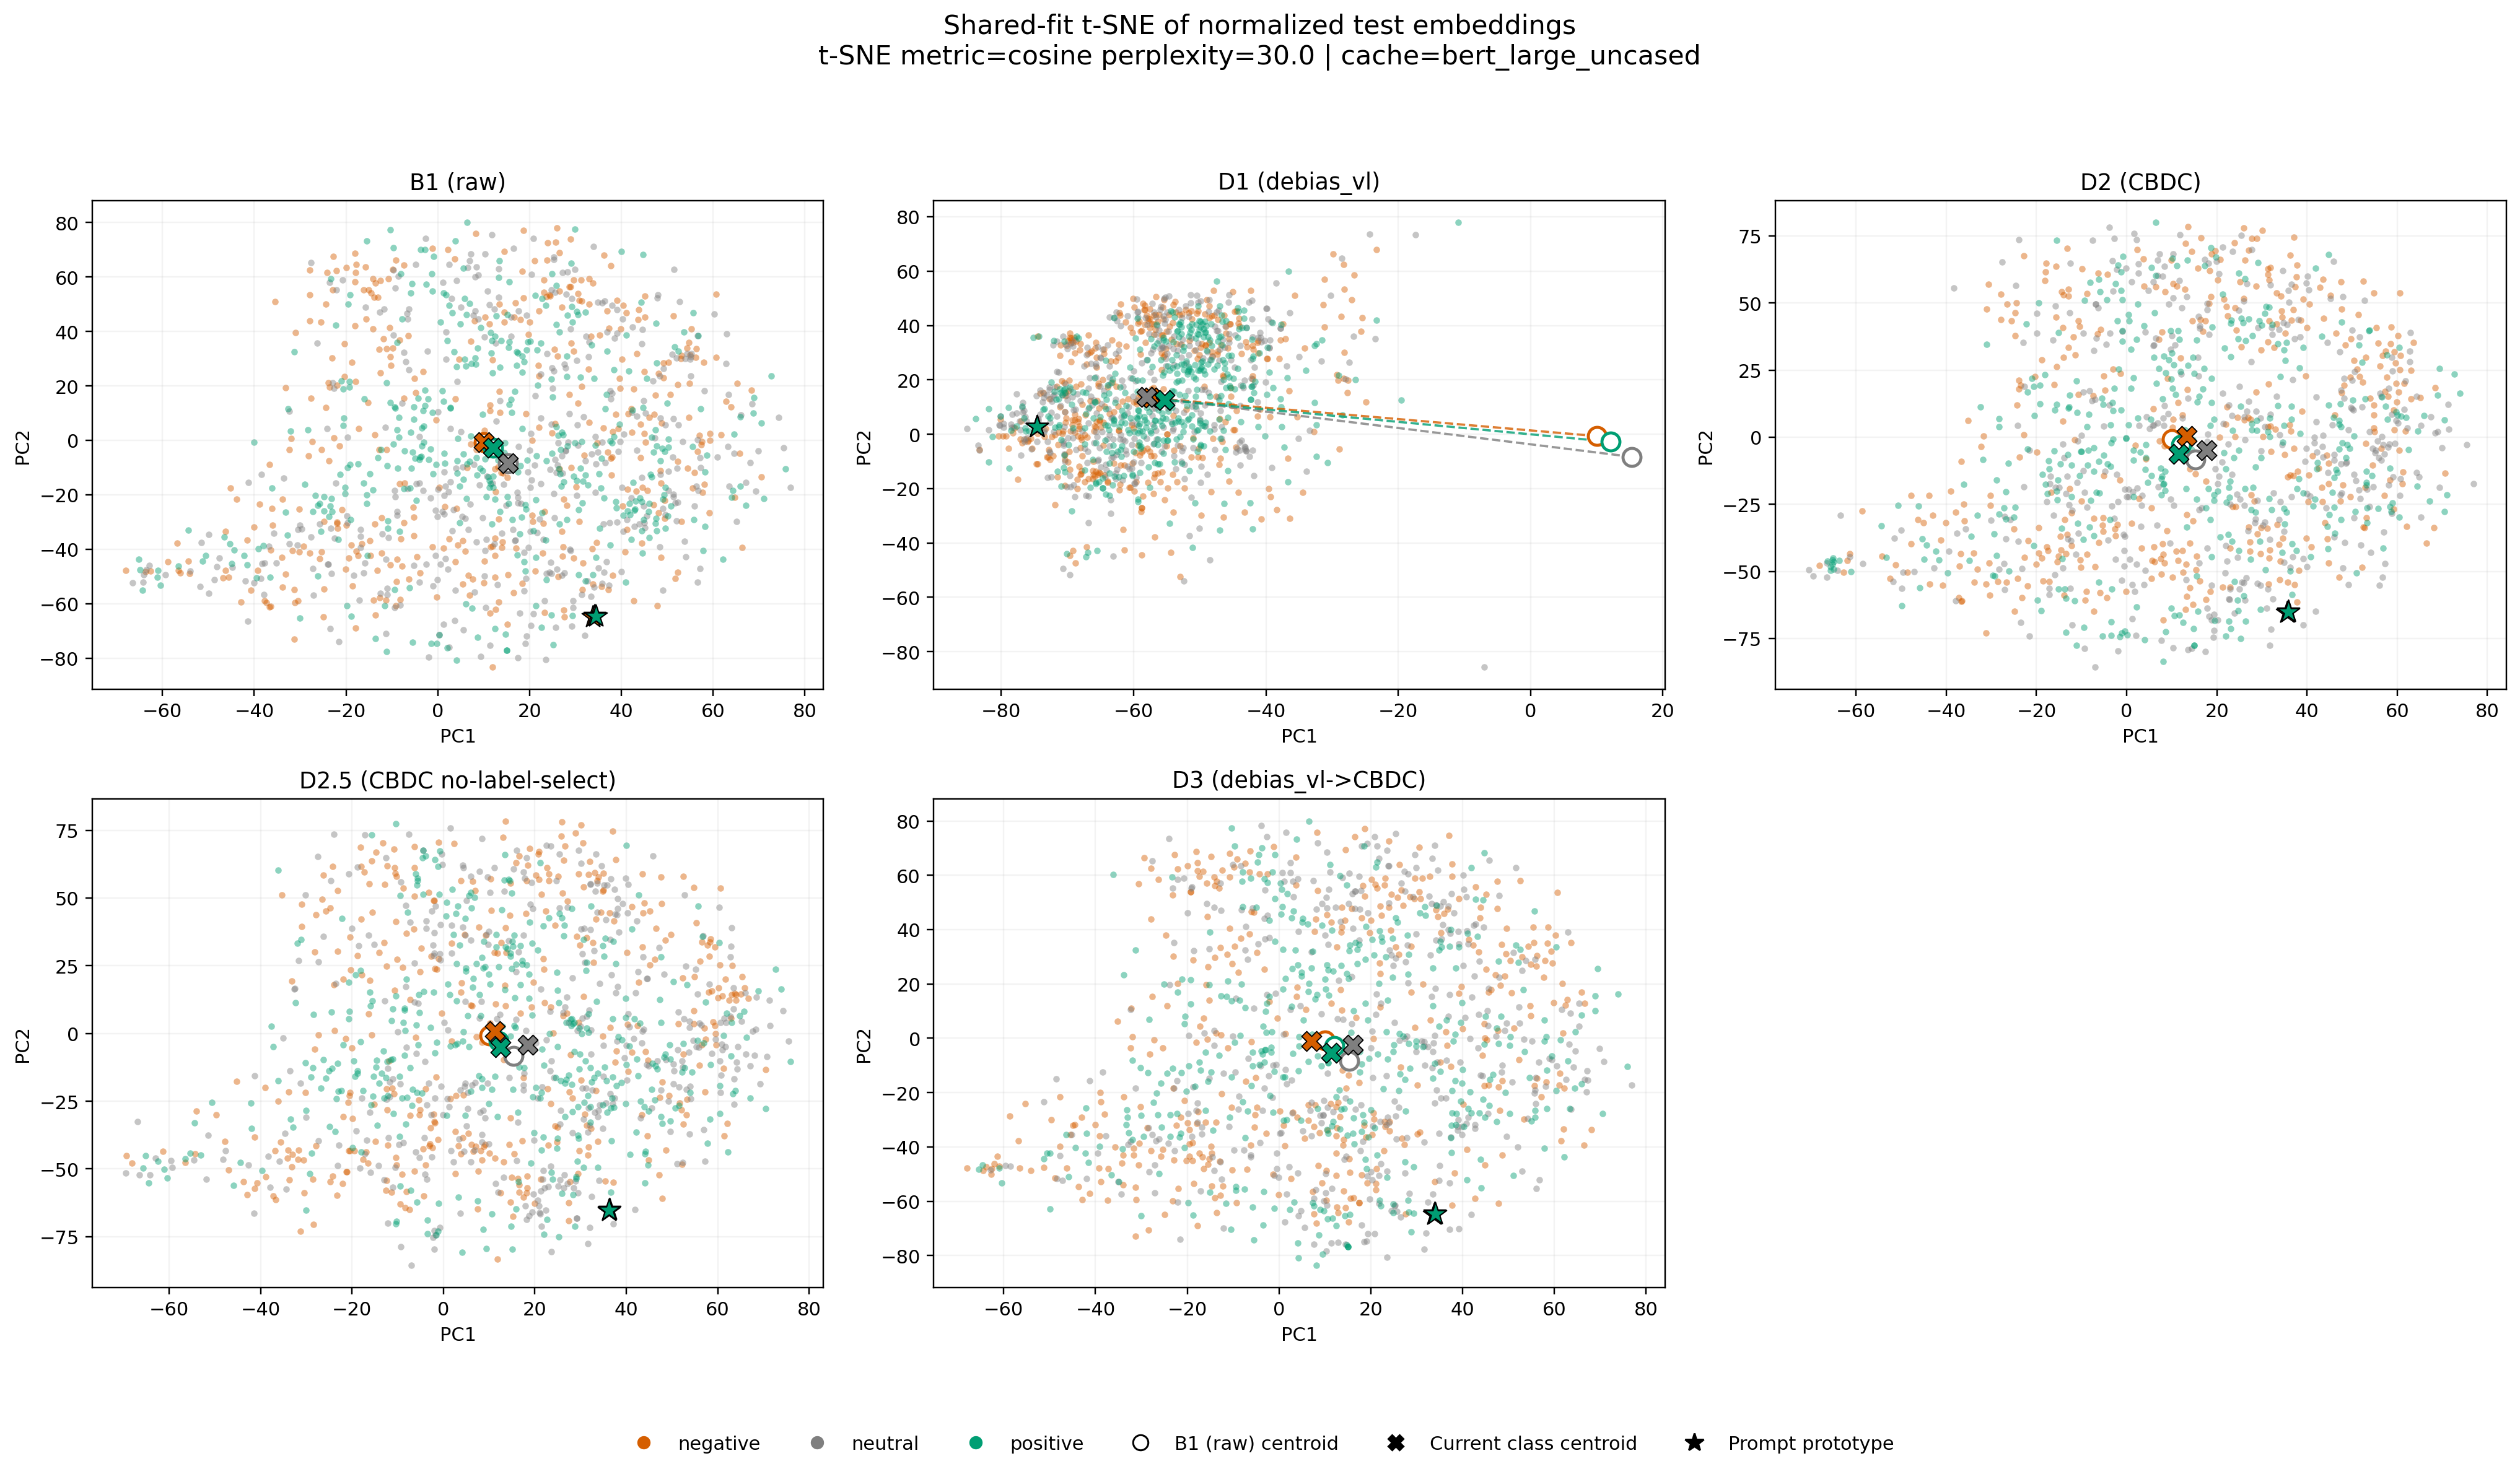

Data behind this chart, as committed beside it:
condition, kind, label, sample_index, pc1, pc2
B1 (raw), sample, positive, 0, 8.749, 33.96
B1 (raw), sample, neutral, 1, -27.63, 65.31
B1 (raw), sample, neutral, 2, 1.127, 57.91
B1 (raw), sample, negative, 3, 16.89, 50.52
B1 (raw), sample, negative, 4, 10.36, 45.37
B1 (raw), sample, negative, 5, 37.2, -54.75
B1 (raw), sample, positive, 6, -15.54, 73.26
B1 (raw), sample, negative, 7, 10.16, -44.26
B1 (raw), sample, negative, 8, -46.22, -47.7
B1 (raw), sample, neutral, 9, 24.8, -48.95
B1 (raw), sample, neutral, 10, 48.35, 23.62
B1 (raw), sample, negative, 11, 51.38, 45.8
B1 (raw), sample, neutral, 12, 3.372, -25.44
B1 (raw), sample, neutral, 13, 58.14, 18.31
B1 (raw), sample, negative, 14, 23.12, 54.29
B1 (raw), sample, neutral, 15, -17.14, -58.64
B1 (raw), sample, neutral, 16, 53.83, -37.13
B1 (raw), sample, positive, 17, -42.27, -42.36
B1 (raw), sample, neutral, 18, -11.08, -56.72
B1 (raw), sample, positive, 19, 29.37, -64.37
B1 (raw), sample, negative, 20, -13.07, 52.61
B1 (raw), sample, neutral, 21, -4.736, -15.86
B1 (raw), sample, neutral, 22, 52.05, 30.32
B1 (raw), sample, negative, 23, 10.18, 3.654
B1 (raw), sample, negative, 24, 44.23, 5.989
B1 (raw), sample, neutral, 25, -11.28, -43.69
B1 (raw), sample, positive, 26, 22.49, 35.65
B1 (raw), sample, neutral, 27, -18.31, -49.66
B1 (raw), sample, negative, 28, 38.08, 3.234
B1 (raw), sample, negative, 29, 48.12, -26.62
B1 (raw), sample, positive, 30, -21.74, -36.5
B1 (raw), sample, positive, 31, 13.59, 26.77
B1 (raw), sample, neutral, 32, 16.35, -32.67
B1 (raw), sample, positive, 33, 4.104, 27.08
B1 (raw), sample, negative, 34, 13.3, -59.35
B1 (raw), sample, negative, 35, 22.01, 4.887
B1 (raw), sample, negative, 36, -37.8, -58.98
B1 (raw), sample, positive, 37, 0.2822, -71.49
B1 (raw), sample, neutral, 38, 20.34, 2.604
B1 (raw), sample, neutral, 39, -6.904, 28.95
B1 (raw), sample, negative, 40, -17.85, -68.88
B1 (raw), sample, positive, 41, -15.54, -19.95
B1 (raw), sample, negative, 42, 53.07, 30.03
B1 (raw), sample, positive, 43, -21.24, -12.6
B1 (raw), sample, negative, 44, 2.281, 70
B1 (raw), sample, positive, 45, -38.08, -38.71
B1 (raw), sample, positive, 46, 23.55, 49.62
B1 (raw), sample, neutral, 47, 33.45, -57.27
B1 (raw), sample, positive, 48, 42.21, -36.41
B1 (raw), sample, neutral, 49, -19.76, -27.78
B1 (raw), sample, positive, 50, 12.12, -17.31
B1 (raw), sample, positive, 51, -18.92, -29.16
B1 (raw), sample, negative, 52, 12.46, -42.2
B1 (raw), sample, negative, 53, 27.09, -33.39
B1 (raw), sample, positive, 54, 18.41, 25.13
B1 (raw), sample, neutral, 55, 1.439, -20.3
B1 (raw), sample, neutral, 56, -49.92, -56.25
B1 (raw), sample, positive, 57, 44.71, 68.16
B1 (raw), sample, neutral, 58, 48.48, -12.51
B1 (raw), sample, negative, 59, 48.15, 24.61
... 5,973 more rows
